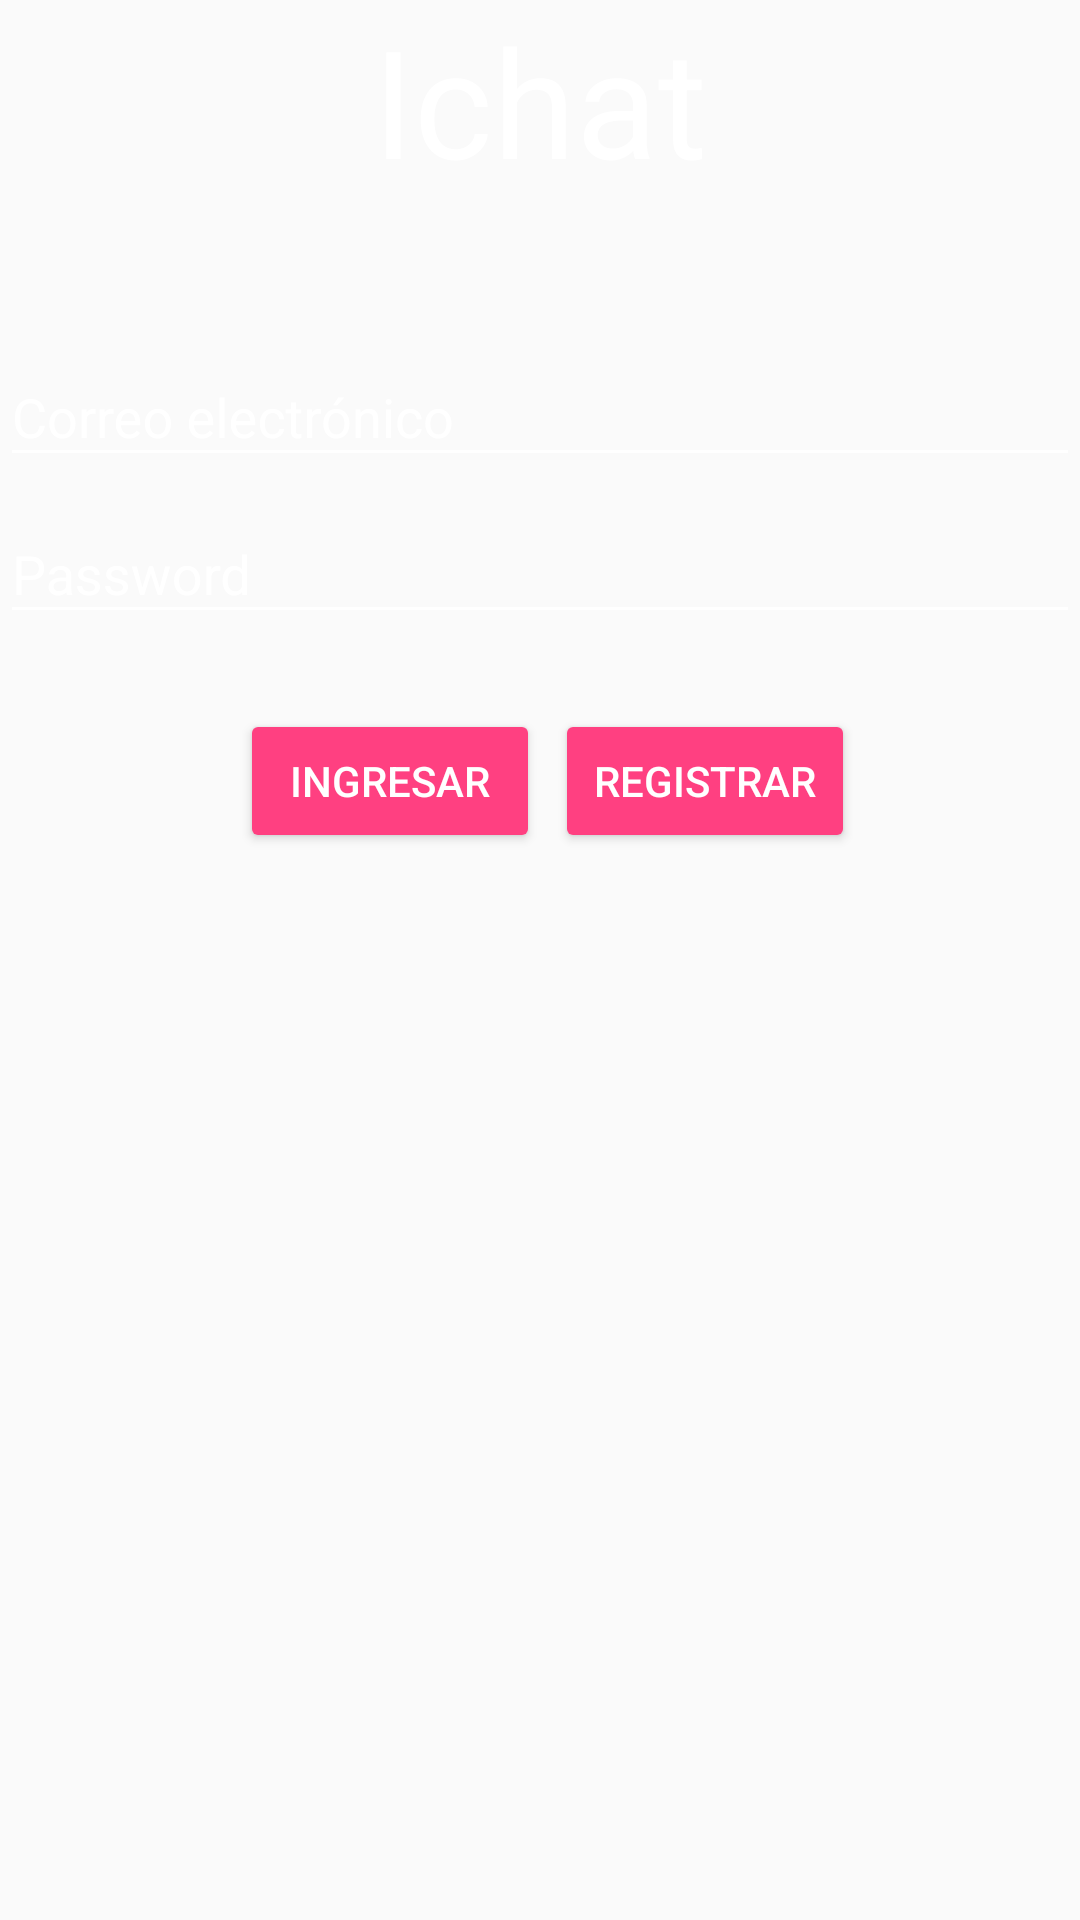

Produce the Android XML layout that renders to this screen, including the resource entries it uses.
<!-- AndroidManifest.xml: application theme AppTheme -->
<!-- res/layout/content_login.xml -->
<?xml version="1.0" encoding="utf-8"?>
<LinearLayout
    xmlns:android="http://schemas.android.com/apk/res/android"
    xmlns:tools="http://schemas.android.com/tools"
    android:layout_width="match_parent"
    android:layout_height="wrap_content"
    android:layout_gravity="center"
    android:layout_marginLeft="30dp"
    android:layout_marginRight="30dp"
    android:layout_marginTop="?attr/actionBarSize"
    android:orientation="vertical"
    tools:context=".LoginActivity"
    tools:showIn="@layout/activity_login">

    <TextView
        android:id="@+id/textTittle"
        android:layout_width="match_parent"
        android:layout_height="wrap_content"
        android:text="@string/appTittle"
        android:gravity="center"
        android:textSize="50sp"
        android:textColor="@android:color/white"
        android:layout_marginBottom="40dp"/>

    <android.support.design.widget.TextInputLayout
        android:id="@+id/til_email_error"
        android:layout_width="match_parent"
        android:layout_height="wrap_content"
        android:textColorHint="@android:color/white">

        <android.support.design.widget.TextInputEditText
            android:id="@+id/tv_mail"
            android:layout_width="match_parent"
            android:layout_height="wrap_content"
            android:hint="@string/hint_email"
            android:inputType="textEmailAddress"
            android:maxLines="1"
            android:theme="@style/LoginInputText" />
    </android.support.design.widget.TextInputLayout>

    <android.support.design.widget.TextInputLayout
        android:id="@+id/til_password_error"
        android:layout_width="match_parent"
        android:layout_height="wrap_content"
        android:textColorHint="@android:color/white">

        <android.support.design.widget.TextInputEditText
            android:id="@+id/tv_password"
            android:layout_width="match_parent"
            android:layout_height="wrap_content"
            android:hint="@string/password"
            android:imeActionId="@+id/login"
            android:imeActionLabel="@string/action_sign_in_ime"
            android:imeOptions="actionUnspecified"
            android:inputType="textPassword"
            android:maxLines="1"
            android:theme="@style/LoginInputText" />

    </android.support.design.widget.TextInputLayout>

    <RelativeLayout
        android:layout_width="match_parent"
        android:layout_height="wrap_content"
        android:gravity="center"
        android:orientation="horizontal"
        android:padding="20dp">


        <Button
            android:id="@+id/btn_login"
            android:layout_width="100dp"
            android:layout_height="wrap_content"
            android:layout_margin="5dp"
            android:text="@string/login"
            android:theme="@style/AppTheme.AccentButton"
            tools:ignore="ButtonStyle,HardcodedText" />


        <Button
            android:id="@+id/btn_register"
            android:layout_width="100dp"
            android:layout_height="wrap_content"
            android:layout_alignBaseline="@+id/btn_login"
            android:layout_alignBottom="@+id/btn_login"
            android:layout_toEndOf="@+id/btn_login"
            android:layout_toRightOf="@+id/btn_login"
            android:padding="3dp"
            android:text="@string/register"
            android:theme="@style/AppTheme.AccentButton"
            tools:ignore="ButtonStyle,HardcodedText" />
    </RelativeLayout>
</LinearLayout>
<!-- res/layout/activity_login.xml (included above) -->
<?xml version="1.0" encoding="utf-8"?>
<android.support.design.widget.CoordinatorLayout xmlns:android="http://schemas.android.com/apk/res/android"
    xmlns:app="http://schemas.android.com/apk/res-auto"
    xmlns:tools="http://schemas.android.com/tools"
    android:id="@+id/content_input"
    android:layout_width="match_parent"
    android:layout_height="match_parent"
    android:background="@drawable/login_background"
    android:fitsSystemWindows="true"
    tools:context=".LoginActivity">

    <android.support.design.widget.AppBarLayout
        android:visibility="gone"
        android:layout_width="match_parent"
        android:layout_height="wrap_content"
        android:theme="@style/AppTheme.AppBarOverlay">

        <android.support.v7.widget.Toolbar
            android:id="@+id/toolbar"
            android:layout_width="match_parent"
            android:layout_height="?attr/actionBarSize"
            android:background="?attr/colorPrimary"
            android:title="@string/app_name"
            app:popupTheme="@style/AppTheme.PopupOverlay" />
    </android.support.design.widget.AppBarLayout>

    <include layout="@layout/content_login"/>


</android.support.design.widget.CoordinatorLayout>
<!-- resources referenced by this layout -->
<resources>
  <string name="action_sign_in_ime">Loguear</string>
  <string name="appTittle">Ichat</string>
  <string name="app_name">My awesome chat</string>
  <string name="hint_email">Correo electrónico</string>
  <string name="login">Ingresar</string>
  <string name="password">Password</string>
  <string name="register">Registrar</string>
  <style name="AppTheme.AccentButton">
          <item name="colorButtonNormal">@color/colorAccent</item>
          <item name="android:textColor">@android:color/white</item>
      </style>
  <style name="AppTheme.AppBarOverlay" parent="ThemeOverlay.AppCompat.Dark.ActionBar" />
  <style name="AppTheme.PopupOverlay" parent="ThemeOverlay.AppCompat.Light" />
  <style name="LoginInputText" parent="Theme.AppCompat.Light">
          <item name="android:editTextColor">@android:color/white</item>
          <item name="android:textColor">@android:color/white</item>
          <item name="colorControlNormal">@android:color/white</item>
          <item name="colorControlActivated">@android:color/white</item>
      </style>
  <style name="AppTheme" parent="Theme.AppCompat.Light.NoActionBar">
          
          <item name="colorPrimary">@color/colorPrimary</item>
          <item name="colorPrimaryDark">@color/colorPrimaryDark</item>
          <item name="colorAccent">@android:color/white</item>
      </style>
  <color name="colorAccent">#FF4081</color>
  <color name="colorPrimary">#03A9F4</color>
  <color name="colorPrimaryDark">#0288D1</color>
</resources>
